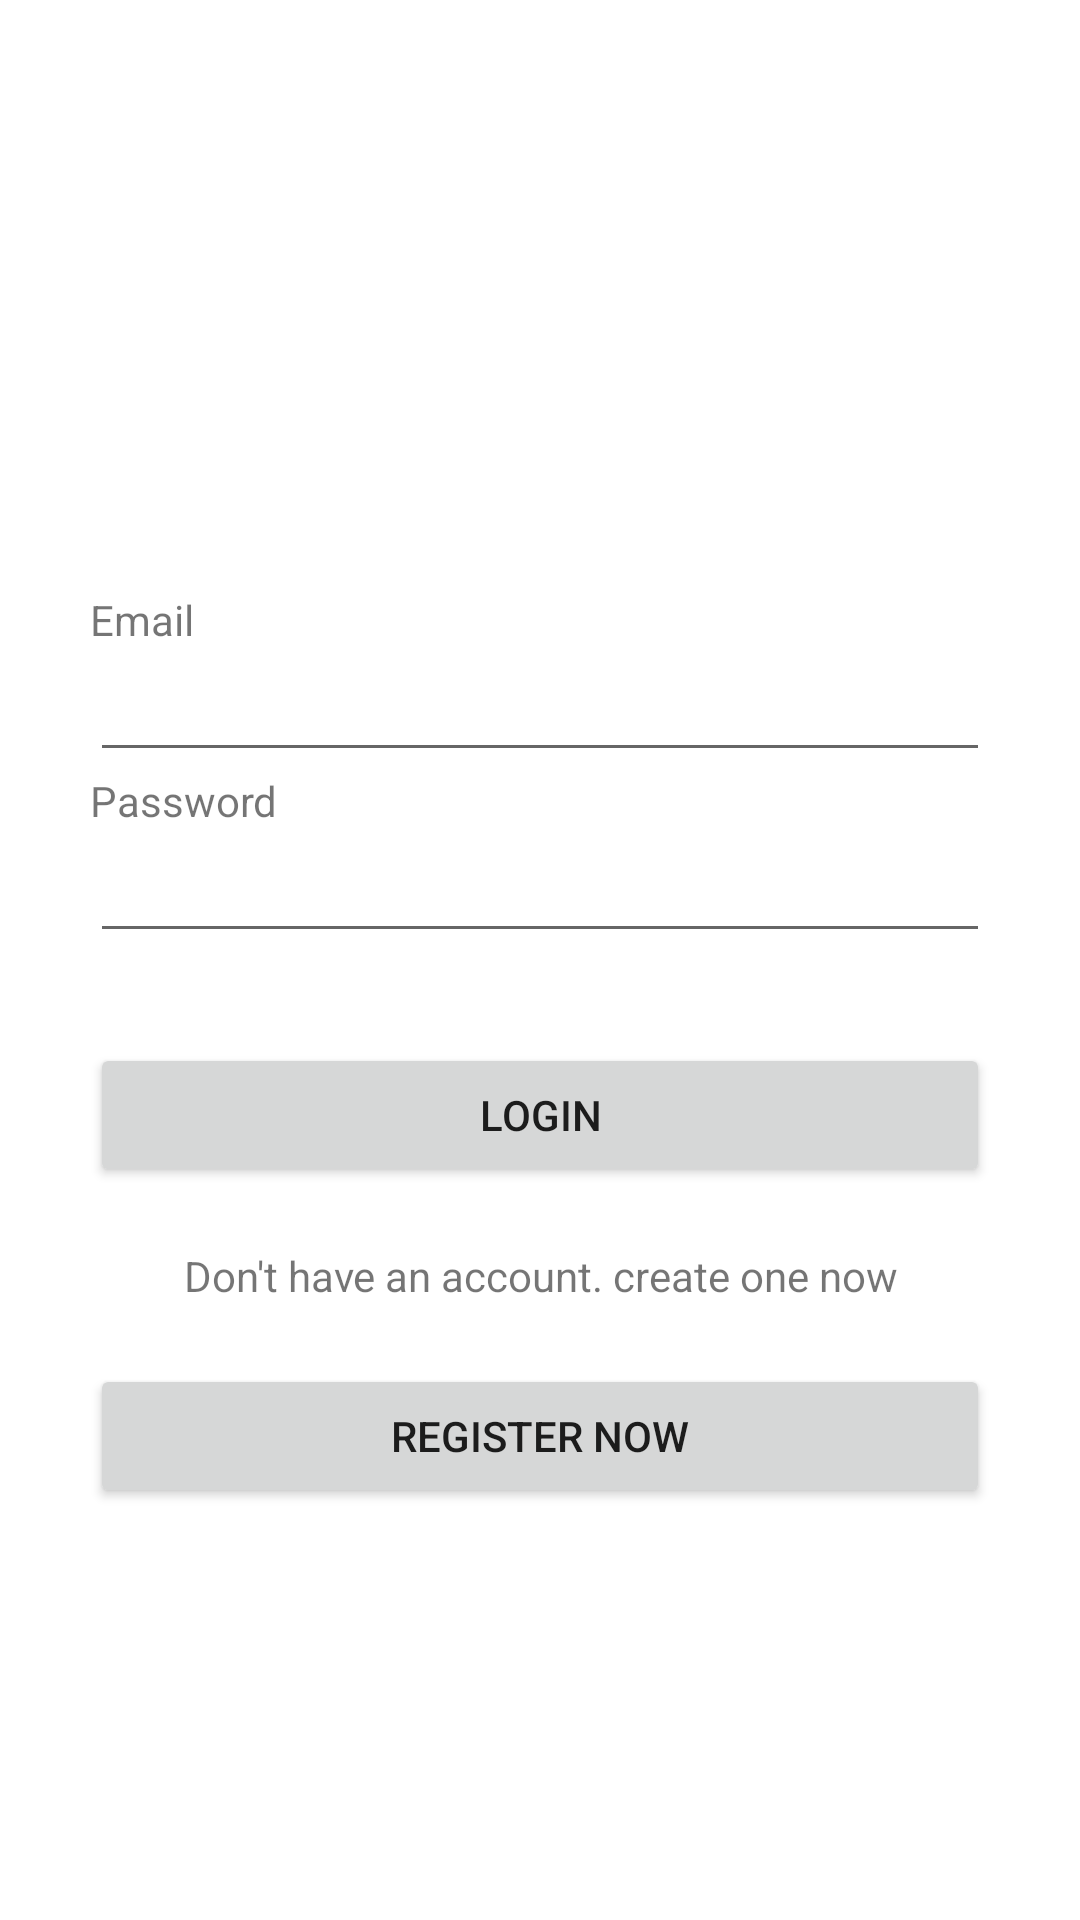

The Android layout XML behind this screen, and the referenced resources:
<!-- AndroidManifest.xml: application theme Theme.ShoppersStore -->
<!-- res/layout/activity_login2.xml -->
<?xml version="1.0" encoding="utf-8"?>
<LinearLayout xmlns:android="http://schemas.android.com/apk/res/android"
    xmlns:app="http://schemas.android.com/apk/res-auto"
    xmlns:tools="http://schemas.android.com/tools"
    android:layout_width="match_parent"
    android:layout_height="match_parent"
    android:orientation="vertical"
    android:padding="30dp"
    android:gravity="center"
    android:layout_gravity="center"
    tools:context=".Login">

    <ImageView
        android:id="@+id/imageView"
        android:layout_width="match_parent"
        android:layout_height="wrap_content"
        app:layout_constraintEnd_toEndOf="parent"
        app:layout_constraintStart_toStartOf="parent"
        app:layout_constraintTop_toTopOf="parent"
        tools:srcCompat="@drawable/man1" />

    <TextView
        android:id="@+id/textView"
        android:layout_marginTop="60dp"
        android:layout_width="match_parent"
        android:layout_height="wrap_content"
        android:text="Email" />



    <EditText
        android:id="@+id/emailTf"
        android:layout_width="match_parent"
        android:layout_height="wrap_content"
        android:ems="10"
        android:inputType="textEmailAddress" />

    <TextView
        android:id="@+id/textView2"
        android:layout_width="match_parent"
        android:layout_height="wrap_content"

        android:text="Password" />

    <EditText
        android:id="@+id/passwordTf"
        android:layout_width="match_parent"
        android:layout_height="wrap_content"
        android:ems="10"
        android:layout_marginBottom="30dp"
        android:inputType="textPassword" />

    <Button
        android:id="@+id/loginBtn"
        android:layout_width="match_parent"
        android:layout_height="wrap_content"

        android:text="login"
         />

    <TextView
        android:id="@+id/textView3"
        android:layout_width="match_parent"
        android:layout_height="wrap_content"
        android:layout_marginTop="20dp"
        android:layout_marginBottom="20dp"
        android:gravity="center"
        android:text="Don't have an account. create one now"

        app:layout_constraintTop_toBottomOf="@+id/loginBtn" />

    <Button
        android:id="@+id/registerBtn"
        android:layout_width="match_parent"
        android:layout_height="wrap_content"
        android:text="register now"/>
</LinearLayout>
<!-- resources referenced by this layout -->
<resources>
  <style name="Theme.ShoppersStore" parent="Theme.MaterialComponents.DayNight.DarkActionBar">
          
          <item name="colorPrimary">@color/purple_500</item>
          <item name="colorPrimaryVariant">@color/purple_700</item>
          <item name="colorOnPrimary">@color/white</item>
          
          <item name="colorSecondary">@color/teal_200</item>
          <item name="colorSecondaryVariant">@color/teal_700</item>
          <item name="colorOnSecondary">@color/black</item>
          
          <item name="android:statusBarColor" tools:targetApi="l">?attr/colorPrimaryVariant</item>
          
      </style>
  <color name="purple_500">#FF4788D8</color>
  <color name="purple_700">#FF4788D8</color>
  <color name="white">#fff</color>
  <color name="teal_200">#FF4788D8</color>
  <color name="teal_700">#FF4788D8</color>
  <color name="black">#000</color>
</resources>
